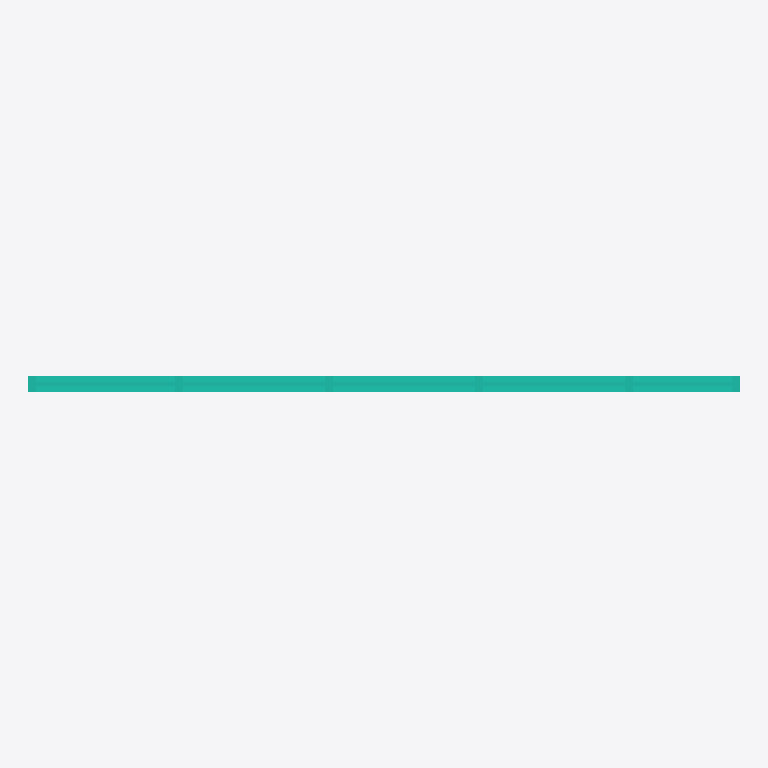
Plan cut of the same IFC building model at storey 'Level 1' (level 0.00 m, cut at 1.40 m), seen from above with north up, elements coloured by IFC class: 1 curtain wall (teal). Cut surfaces are drawn darker.
Extent 4.6 m × 0.1 m × 3.7 m (x, y, z). Storeys (1): Level 1 at 0.00 m. Elements (1): 1 IfcCurtainWall.

HEADER;
FILE_DESCRIPTION(('ViewDefinition [DesignTransferView_V1.0]'),'2;1');
FILE_NAME('Project Number','2021-06-05T21:46:25',(''),(''),'The EXPRESS Data Manager Version 5.02.0100.07 : ','20200826_1250(x64) - Exporter 20.2.1.0 - Alterna','');
FILE_SCHEMA(('IFC4'));
ENDSEC;
DATA;
#130=IFCPROJECT('1ugrpdB7b9JeLTZA9EgAa8',#42,'Project Number',$,$,'Project Name','Project Status',(#121),#116);
#162=IFCSITE('1ugrpdB7b9JeLTZA9EgAaA',#42,'Default',$,$,#161,$,$,.ELEMENT.,(42,21,30,344238),(-71,-3,-35,-194702),0.0,$,$);
#145=IFCBUILDING('1ugrpdB7b9JeLTZA9EgAa9',#42,'',$,$,#33,$,'',.ELEMENT.,$,$,#141);
#158=IFCBUILDINGSTOREY('1ugrpdB7b9JeLTZAAnLrUR',#42,'Level 1',$,'Level:Story Level',#156,$,'Level 1',.ELEMENT.,0.0);
#193=IFCCURTAINWALL('3gtZ24u519rPXtxBmb8zD3',#42,'Curtain Wall:STOREFRONT - 2"x4":153310',$,'Curtain Wall:STOREFRONT - 2"x4"',#192,$,'153310',.NOTDEFINED.);
ENDSEC;
